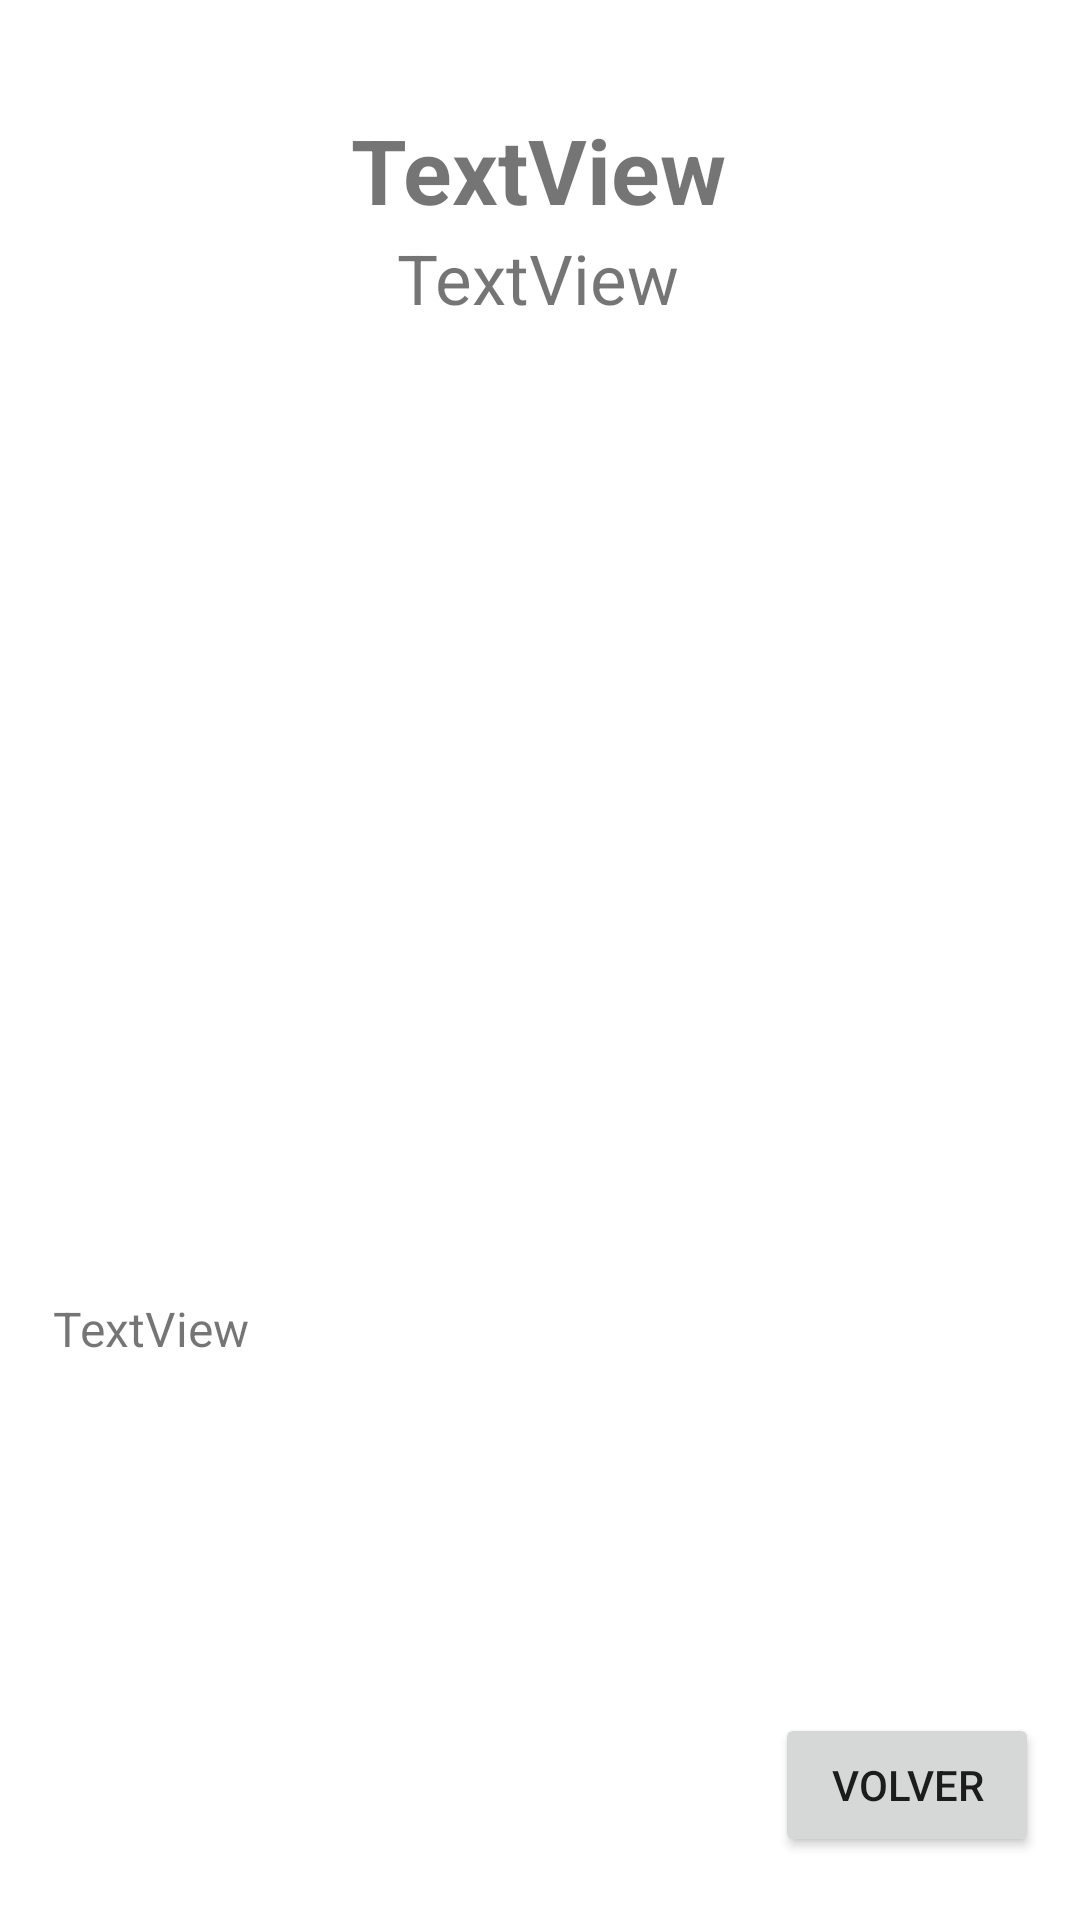

Android layout source for this screen:
<!-- AndroidManifest.xml: application theme Theme.ConexionHttp -->
<!-- res/layout/activity_ver_personaje.xml -->
<?xml version="1.0" encoding="utf-8"?>
<androidx.constraintlayout.widget.ConstraintLayout xmlns:android="http://schemas.android.com/apk/res/android"
    xmlns:app="http://schemas.android.com/apk/res-auto"
    xmlns:tools="http://schemas.android.com/tools"
    android:layout_width="match_parent"
    android:layout_height="match_parent"
    tools:context=".VerPersonaje">

    <TextView
        android:id="@+id/nombreP"
        android:layout_width="wrap_content"
        android:layout_height="wrap_content"
        android:text="TextView"
        android:textSize="30dp"
        android:textStyle="bold"
        app:layout_constraintBottom_toTopOf="@+id/guideline3"
        app:layout_constraintEnd_toEndOf="parent"
        app:layout_constraintHorizontal_bias="0.498"
        app:layout_constraintStart_toStartOf="parent"
        app:layout_constraintTop_toTopOf="parent"
        app:layout_constraintVertical_bias="1.0" />

    <TextView
        android:id="@+id/nombreR"
        android:layout_width="wrap_content"
        android:layout_height="wrap_content"
        android:text="TextView"
        android:textSize="23dp"
        app:layout_constraintBottom_toTopOf="@+id/guideline6"
        app:layout_constraintEnd_toEndOf="parent"
        app:layout_constraintHorizontal_bias="0.498"
        app:layout_constraintStart_toStartOf="parent"
        app:layout_constraintTop_toTopOf="@+id/guideline3" />

    <ImageView
        android:id="@+id/foto"
        android:layout_width="250dp"
        android:layout_height="wrap_content"
        android:adjustViewBounds="true"
        app:layout_constraintBottom_toTopOf="@+id/guideline4"
        app:layout_constraintEnd_toEndOf="parent"
        app:layout_constraintStart_toStartOf="parent"
        app:layout_constraintTop_toTopOf="@+id/guideline6"
        app:srcCompat="@mipmap/sin_img" />

    <ScrollView
        android:id="@+id/scrollView2"
        android:layout_width="325dp"
        android:layout_height="100dp"
        app:layout_constraintBottom_toTopOf="@+id/guideline5"
        app:layout_constraintEnd_toEndOf="parent"
        app:layout_constraintStart_toStartOf="parent"
        app:layout_constraintTop_toTopOf="@+id/guideline4">

        <LinearLayout
            android:layout_width="match_parent"
            android:layout_height="wrap_content"
            android:orientation="vertical">

            <TextView
                android:id="@+id/descripcion"
                android:layout_width="wrap_content"
                android:layout_height="wrap_content"
                android:text="TextView"
                android:textSize="16sp" />
        </LinearLayout>
    </ScrollView>

    <Button
        android:id="@+id/volver"
        android:layout_width="wrap_content"
        android:layout_height="wrap_content"
        android:text="Volver"
        app:layout_constraintBottom_toBottomOf="parent"
        app:layout_constraintEnd_toEndOf="parent"
        app:layout_constraintHorizontal_bias="0.95"
        app:layout_constraintStart_toStartOf="parent"
        app:layout_constraintTop_toTopOf="@+id/guideline5"
        app:layout_constraintVertical_bias="0.526" />

    <androidx.constraintlayout.widget.Guideline
        android:id="@+id/guideline3"
        android:layout_width="wrap_content"
        android:layout_height="wrap_content"
        android:orientation="horizontal"
        app:layout_constraintGuide_percent="0.12" />

    <androidx.constraintlayout.widget.Guideline
        android:id="@+id/guideline4"
        android:layout_width="wrap_content"
        android:layout_height="wrap_content"
        android:orientation="horizontal"
        app:layout_constraintGuide_percent="0.65" />

    <androidx.constraintlayout.widget.Guideline
        android:id="@+id/guideline5"
        android:layout_width="wrap_content"
        android:layout_height="wrap_content"
        android:orientation="horizontal"
        app:layout_constraintGuide_percent="0.85636115" />

    <androidx.constraintlayout.widget.Guideline
        android:id="@+id/guideline6"
        android:layout_width="wrap_content"
        android:layout_height="wrap_content"
        android:orientation="horizontal"
        app:layout_constraintGuide_percent="0.17" />

</androidx.constraintlayout.widget.ConstraintLayout>
<!-- resources referenced by this layout -->
<resources>
  <style name="Theme.ConexionHttp" parent="Theme.MaterialComponents.DayNight.DarkActionBar">
          
          <item name="colorPrimary">@color/purple_500</item>
          <item name="colorPrimaryVariant">@color/purple_700</item>
          <item name="colorOnPrimary">@color/white</item>
          
          <item name="colorSecondary">@color/teal_200</item>
          <item name="colorSecondaryVariant">@color/teal_700</item>
          <item name="colorOnSecondary">@color/black</item>
          
          <item name="android:statusBarColor">?attr/colorPrimaryVariant</item>
          
      </style>
  <!-- not gathered from this repository: default colours our renderer supplied (Android Studio template values) -->
  <color name="purple_500">#FF6200EE</color>
  <color name="purple_700">#FF3700B3</color>
  <color name="teal_200">#FF03DAC5</color>
  <color name="teal_700">#FF018786</color>
  <color name="black">#FF000000</color>
  <color name="white">#FFFFFFFF</color>
</resources>
